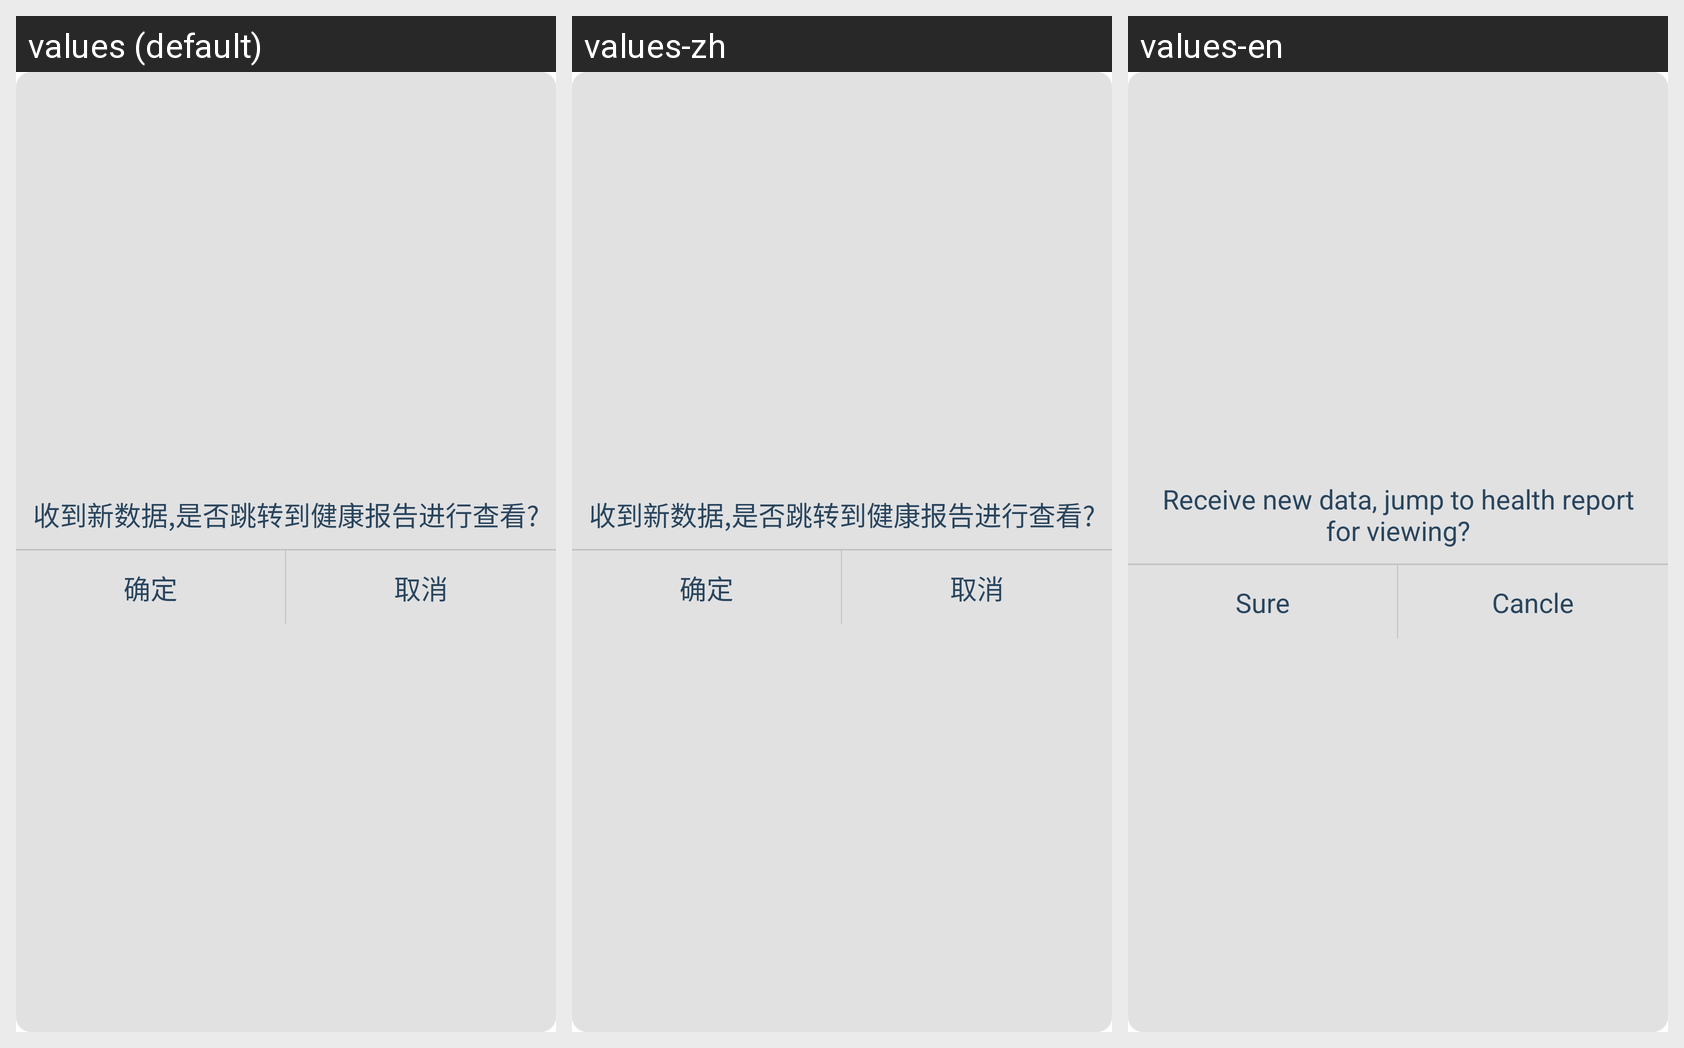

The Android screen above is rendered under several locales of the same app. Produce the string resources it draws, with the default and per-locale values.
Android screen res/layout/layout_dialog_jump_health_report.xml rendered under 3 locales, left to right: values (default), values-zh, values-en. Device: Nexus 5 (rendered at 1080×1920; each locale shown at half size, 540×960, under a caption strip naming it); theme android:Theme.Wallpaper.NoTitleBar.Fullscreen.
Strings drawn on this screen, with the default value and each locale's value (text and hints the layout hard-codes, and strings that could not be matched under every locale, appear in the picture but are not listed):

str_jump_health_report
  values: 收到新数据,是否跳转到健康报告进行查看?
  values-zh: 收到新数据,是否跳转到健康报告进行查看?
  values-en: Receive new data, jump to health report for viewing?

str_sure
  values: 确定
  values-zh: 确定
  values-en: Sure

str_cancle
  values: 取消
  values-zh: 取消
  values-en: Cancle
